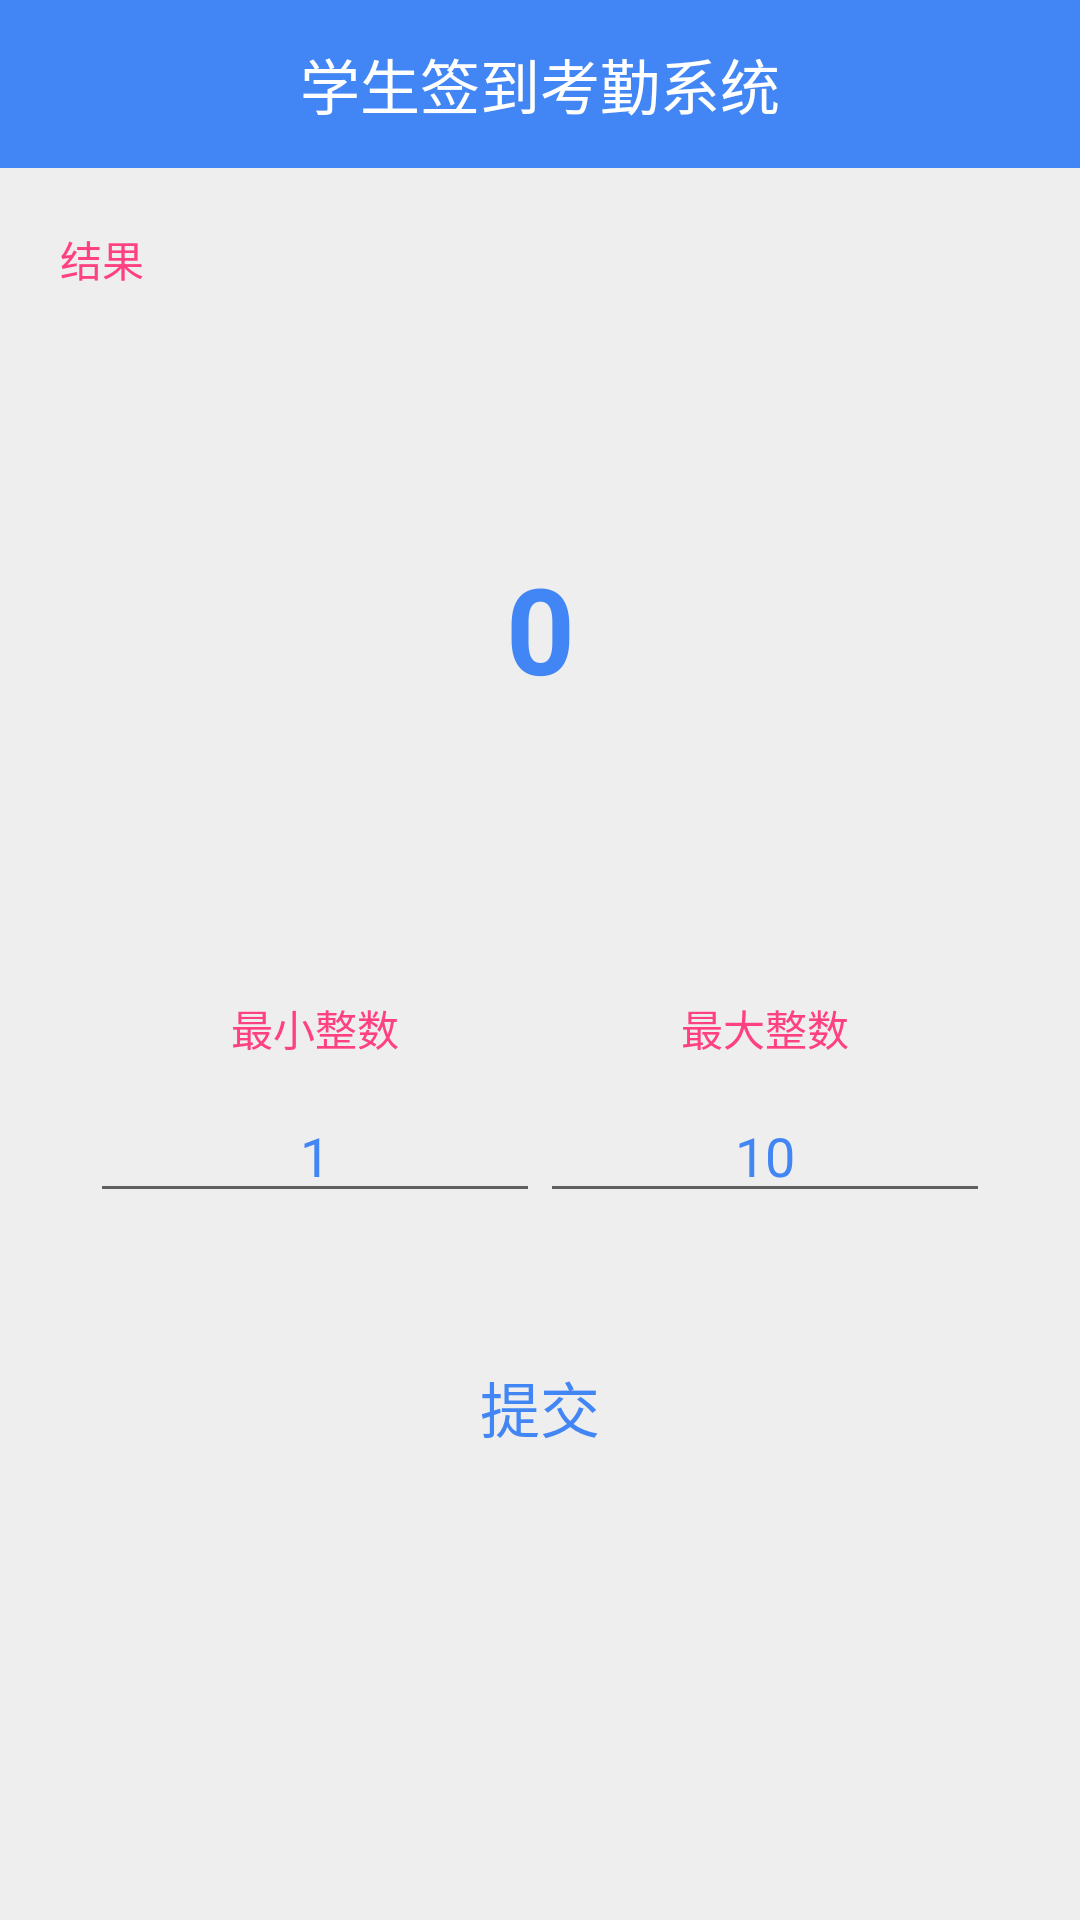

This screen was rendered from an Android layout file. Write that file and the resources it references.
<!-- AndroidManifest.xml: application theme NoTheme -->
<!-- res/layout/activity_random.xml -->
<?xml version="1.0" encoding="utf-8"?>
<androidx.constraintlayout.widget.ConstraintLayout xmlns:android="http://schemas.android.com/apk/res/android"
    xmlns:app="http://schemas.android.com/apk/res-auto"
    xmlns:tools="http://schemas.android.com/tools"
    android:layout_width="match_parent"
    android:layout_height="match_parent"
    android:background="@color/lightGrey"
    tools:context=".activity.RandomActivity">

    <include layout="@layout/title_with_back_layout"/>

    <LinearLayout
        app:layout_constraintTop_toBottomOf="@+id/title_all"
        app:layout_constraintLeft_toLeftOf="parent"
        app:layout_constraintRight_toRightOf="parent"
        app:layout_constraintBottom_toBottomOf="parent"
        android:layout_margin="10dp"
        android:orientation="vertical"
        android:background="@drawable/background_border"
        android:layout_width="match_parent"
        android:layout_height="0dp">

        <TextView
            android:layout_width="wrap_content"
            android:layout_height="wrap_content"
            android:layout_margin="10dp"
            android:text="@string/result"
            android:textColor="@color/colorAccent"/>

        <TextView
            android:id="@+id/random_number_result"
            android:layout_width="match_parent"
            android:layout_height="0dp"
            android:layout_weight="2"
            android:gravity="center"
            android:text="@string/zero"
            android:textColor="@color/colorPrimary"
            android:textSize="40sp"
            android:textStyle="bold"/>

        <LinearLayout
            android:layout_width="match_parent"
            android:layout_height="wrap_content"
            android:gravity="center_horizontal"
            android:orientation="horizontal"
            android:padding="20dp"
            android:baselineAligned="false">

            <LinearLayout
                android:layout_width="0dp"
                android:layout_height="wrap_content"
                android:layout_weight="1"
                android:orientation="vertical"
                tools:ignore="NestedWeights">

                <TextView
                    android:layout_width="match_parent"
                    android:layout_height="wrap_content"
                    android:text="@string/smallest_integer"
                    android:gravity="center"
                    android:textColor="@color/colorAccent"/>

                <EditText
                    android:id="@+id/random_number_min_input"
                    android:layout_width="match_parent"
                    android:layout_height="wrap_content"
                    android:gravity="center"
                    android:text="@string/one"
                    android:layout_marginTop="10dp"
                    android:textColor="@color/colorPrimary"
                    android:textSize="18sp"
                    android:autofillHints="random_number_min_input"
                    android:inputType="numberSigned"
                    tools:ignore="LabelFor" />

            </LinearLayout>

            <LinearLayout
                android:layout_width="0dp"
                android:layout_height="wrap_content"
                android:layout_weight="1"
                android:orientation="vertical">

                <TextView
                    android:layout_width="match_parent"
                    android:layout_height="wrap_content"
                    android:gravity="center"
                    android:text="@string/maximum_integer"
                    android:textColor="@color/colorAccent"/>

                <EditText
                    android:id="@+id/random_number_max_input"
                    android:layout_width="match_parent"
                    android:layout_height="wrap_content"
                    android:gravity="center"
                    android:inputType="numberSigned"
                    android:layout_marginTop="10dp"
                    android:text="@string/ten"
                    android:textColor="@color/colorPrimary"
                    android:textSize="18sp"
                    android:autofillHints="random_number_max_input"
                    tools:ignore="LabelFor" />

            </LinearLayout>

        </LinearLayout>

        <LinearLayout
            android:layout_width="match_parent"
            android:layout_height="0dp"
            android:gravity="center_horizontal"
            android:layout_weight="2">

            <TextView
                android:id="@+id/submit"
                android:layout_margin="30dp"
                android:layout_width="wrap_content"
                android:layout_height="wrap_content"
                android:textColor="@color/colorPrimary"
                android:textSize="20sp"
                android:text="@string/submit"/>

        </LinearLayout>

    </LinearLayout>

</androidx.constraintlayout.widget.ConstraintLayout>
<!-- res/layout/title_with_back_layout.xml (included above) -->
<?xml version="1.0" encoding="utf-8"?>
<RelativeLayout xmlns:android="http://schemas.android.com/apk/res/android"
    android:id="@+id/title_all"
    android:layout_width="match_parent"
    android:layout_height="?attr/actionBarSize"
    android:background="@color/colorPrimary"
    android:fitsSystemWindows="true">

    <TextView
        android:id="@+id/title_layout_title_text"
        android:layout_width="wrap_content"
        android:layout_height="wrap_content"
        android:layout_centerInParent="true"
        android:text="@string/app_name"
        android:textColor="#FFFFFF"
        android:textSize="20sp" />

    <Button
        android:id="@+id/title_layout_back_button"
        android:layout_width="25dp"
        android:layout_height="25dp"
        android:layout_alignParentStart="true"
        android:layout_centerVertical="true"
        android:layout_marginStart="10dp"
        android:background="@drawable/ic_baseline_arrow_back_24"
        android:clickable="true"
        android:focusable="true" />

</RelativeLayout>
<!-- resources referenced by this layout -->
<resources>
  <color name="colorAccent">#FF4081</color>
  <color name="colorPrimary">#4285F4</color>
  <color name="lightGrey">#EEEEEE</color>
  <string name="app_name">学生签到考勤系统</string>
  <string name="maximum_integer">最大整数</string>
  <string name="one">1</string>
  <string name="result">结果</string>
  <string name="smallest_integer">最小整数</string>
  <string name="submit">提交</string>
  <string name="ten">10</string>
  <string name="zero">0</string>
  <style name="NoTheme" parent="Theme.AppCompat.DayNight.NoActionBar">
          <item name="windowNoTitle">true</item>
          <item name="colorPrimary">@color/colorPrimary</item>
          <item name="colorPrimaryDark">@color/colorPrimaryDark</item>
          <item name="colorAccent">@color/colorAccent</item>
      </style>
  <color name="colorPrimaryDark">#3367D6</color>
</resources>
